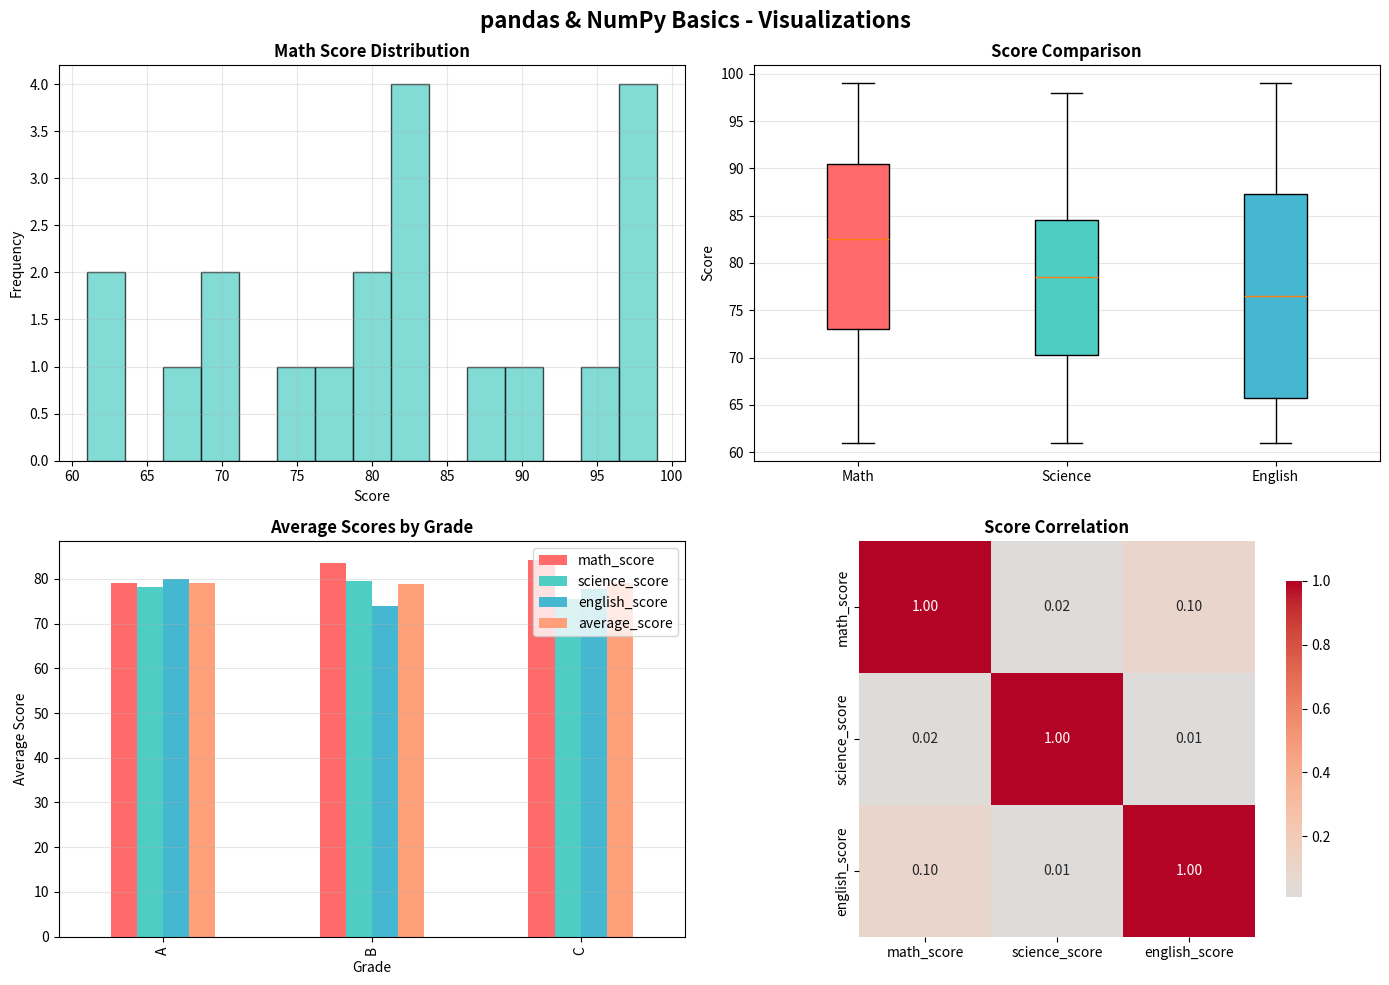

Reproduce this figure in Python.
"""
Unit 1 - Example 2: pandas & NumPy Basics | أساسيات pandas و NumPy

This example teaches fundamental data manipulation using pandas and NumPy.
These are the building blocks for all data science work.

All concepts are explained in the code comments below - you can learn everything
from this code example alone!

## 📚 Prerequisites (What You Need First) | المتطلبات الأساسية

BEFORE starting this example, you should have completed:
- ✅ Example 1: Introduction to Data Science - You need to understand DataFrames first!
- ✅ Basic Python knowledge: Variables, lists, dictionaries
- ✅ Understanding of arrays and tables

If you haven't completed these, you might struggle with:
- Understanding DataFrame operations
- Understanding array operations
- Knowing when to use pandas vs NumPy

## 🔗 Where This Example Fits | مكان هذا المثال

This is the SECOND example - it builds on the data structures from Example 1!

Why this example SECOND?
- Before you can clean data, you need to know how to manipulate it
- Before you can analyze data, you need pandas and NumPy skills
- Before you can use GPU libraries (cuDF), you need to understand pandas

Builds on: 
- Example 1: Introduction to Data Science (understanding DataFrames)

Leads to: 
- Example 3: cuDF Introduction (needs pandas knowledge)
- Unit 2: Data Cleaning (needs data manipulation skills)
- All other examples (all need pandas/NumPy!)

## The Story: Learning Your Tools | القصة: تعلم أدواتك

Imagine you're a carpenter. Before building furniture, you need to learn your tools - 
what a hammer does, how to use a saw, when to use a screwdriver. After mastering 
your tools, you can build anything!

Same with data science: Before analyzing data, we learn our tools - pandas for 
tables, NumPy for arrays, when to use each. After mastering these tools, we can 
work with any data!

## Why pandas & NumPy Matter | لماذا يهم pandas و NumPy

These libraries are essential because:
- pandas: The standard tool for working with tables (DataFrames)
- NumPy: The foundation for all numerical computing in Python
- Together: They power 90% of data science work
- Performance: NumPy is fast, pandas makes it easy

## Learning Objectives | أهداف التعلم

By the end of this example, you will:
1. Create and manipulate NumPy arrays (1D and 2D)
2. Perform NumPy operations (mean, std, sum, min, max)
3. Create pandas DataFrames from dictionaries
4. Select, filter, and transform data
5. Use GroupBy operations for aggregations
6. Create visualizations of your data
"""
import pandas as pd
import numpy as np
import matplotlib.pyplot as plt
import matplotlib.font_manager as fm
import seaborn as sns

# Configure matplotlib settings
# Why unicode_minus False? Prevents issues with negative signs in plots
plt.rcParams['axes.unicode_minus'] = False

# Set display options
# Why max_columns None? Shows all columns without truncation
# Why display.width None? Uses full terminal width for better output
pd.set_option('display.max_columns', None)
pd.set_option('display.width', None)

print("=" * 70)
print("Example 2: pandas & NumPy Basics | أساسيات pandas و NumPy")
print("=" * 70)
print("\n📚 Prerequisites: Example 1 completed, basic Python knowledge")
print("🔗 This is the SECOND example - builds data manipulation skills")
print("🎯 Goal: Master pandas DataFrames and NumPy arrays\n")
# ============================================================================
# PART 1: NUMPY BASICS - Working with Arrays
# ============================================================================
print("\n" + "=" * 70)
print("PART 1: NumPy Array Operations")
print("=" * 70)

print("\n📋 BEFORE: You know Python lists but not fast numerical arrays")
print("📋 AFTER: You understand NumPy arrays and their power for numerical computing")
print("💡 WHY THIS MATTERS: NumPy arrays are 100x faster than Python lists for math!\n")

print("\n1. Creating NumPy Arrays")
print("-" * 70)

# Create NumPy arrays
# Why NumPy arrays? Much faster than Python lists for numerical operations
# Why these types? 1D for sequences, 2D for matrices, random for examples
arr1 = np.array([1, 2, 3, 4, 5])  # 1D array - like a list but faster
arr2 = np.array([[1, 2, 3], [4, 5, 6], [7, 8, 9]])  # 2D array - like a matrix
arr3 = np.random.rand(10)  # Random array - useful for examples

print("\n✅ Arrays created successfully!")
print("\n📊 1D Array (one dimension - like a row):")
print(f"   Array: {arr1}")
print(f"   Shape: {arr1.shape} (tells us dimensions)")
print(f"   Data Type: {arr1.dtype} (what kind of numbers)")

print("\n📊 2D Array (two dimensions - like a table):")
print(f"   Array:\n{arr2}")
print(f"   Shape: {arr2.shape} (rows, columns)")

print("\n📊 Random Array (10 random numbers between 0 and 1):")
print(f"   Array: {arr3}")
print("   Why random? Useful for examples and testing!")
# NumPy operations
# Why these operations? They're the most common statistics you'll need
# Why NumPy functions? Much faster than doing math in Python loops!
print("\n📊 NumPy Statistical Operations:")
print(f"   Mean: {np.mean(arr3):.3f} (average value)")
print(f"   Standard Deviation: {np.std(arr3):.3f} (how spread out)")
print(f"   Sum: {np.sum(arr3):.3f} (total of all values)")
print(f"   Min: {np.min(arr3):.3f} (smallest value)")
print(f"   Max: {np.max(arr3):.3f} (largest value)")

# Array operations
# Why element-wise operations? Very fast - operates on all elements at once!
# Why this is powerful? One line multiplies entire array - no loops needed!
result = arr1 * 2
print(f"\n🔢 Array Operations (element-wise):")
print(f"   {arr1} * 2 = {result}")
print("   Why element-wise? Each element multiplied by 2 - very fast!")
# ============================================================================
# PART 2: PANDAS DATAFRAME BASICS - Working with Tables
# ============================================================================
print("\n" + "=" * 70)
print("PART 2: pandas DataFrame Basics")
print("=" * 70)

print("\n📋 BEFORE: You know NumPy arrays but not how to work with labeled tables")
print("📋 AFTER: You can create and manipulate DataFrames - the heart of data science!")
print("💡 WHY THIS MATTERS: DataFrames are how we work with real-world data (CSV, Excel)!\n")

print("\n2. Creating a pandas DataFrame")
print("-" * 70)

# Create sample DataFrame
# Why seed(42)? Makes results reproducible - same random numbers every run
np.random.seed(42)
data = {
'student_id': range(1, 21),
'name': [f'Student_{i}' for i in range(1, 21)],
'math_score': np.random.randint(60, 101, 20),
'science_score': np.random.randint(60, 101, 20),
'english_score': np.random.randint(60, 101, 20),
'grade': np.random.choice(['A', 'B', 'C'], 20)
}
# Convert dictionary to DataFrame
# Why pd.DataFrame()? Converts dictionary into structured table with rows and columns
# Why this structure? Each key becomes a column, each value list becomes rows
df = pd.DataFrame(data)

print("\n✅ DataFrame created successfully!")
print(f"\n📊 DataFrame Info:")
print(f"   Shape: {df.shape} (Rows: {df.shape[0]}, Columns: {df.shape[1]})")
print(f"   - {df.shape[0]} students (rows)")
print(f"   - {df.shape[1]} features (columns)")

print("\n📋 First 5 rows:")
print(df.head())  # Why head()? Shows sample without overwhelming output

print("\n📋 Data Types:")
print(df.dtypes)  # Why dtypes? Shows what type of data each column contains
print("   - Understanding types helps us know what operations are possible")

print("\n📋 DataFrame Info Summary:")
df.info()  # Why info()? Shows memory usage, types, and null counts
# ============================================================================
# PART 3: BASIC DATA OPERATIONS - Manipulating DataFrames
# ============================================================================
print("\n" + "=" * 70)
print("PART 3: Basic Data Operations")
print("=" * 70)

print("\n📋 BEFORE: You have a DataFrame but don't know how to manipulate it")
print("📋 AFTER: You can select, filter, and transform data easily!")
print("💡 WHY THIS MATTERS: These operations are used in EVERY data science project!\n")

print("\n3. DataFrame Operations")
print("-" * 70)

# Selecting columns
# Why select columns? Focus on relevant data, reduce memory usage
# Why double brackets [['name', 'math_score']]? Returns DataFrame (not Series)
print("\n📌 Selecting Columns:")
print("   Selecting 'name' and 'math_score' columns:")
print(df[['name', 'math_score']].head())

# Filtering data
# Why filter? Focus on subsets of data that meet conditions
# Why boolean indexing df[df['math_score'] > 85]? Very powerful and readable!
print("\n📌 Filtering Data:")
high_scores = df[df['math_score'] > 85]
print(f"   Students with math score > 85: {len(high_scores)}")
print(f"   Why filter? Find specific groups or outliers!")
print(high_scores[['name', 'math_score']].head())

# Adding new column
# Why add columns? Create derived features (total, average, ratios)
# Why this syntax? Simple and intuitive - like Excel formulas!
df['total_score'] = df['math_score'] + df['science_score'] + df['english_score']
df['average_score'] = df['total_score'] / 3
print("\n📌 Adding New Columns:")
print("   Created 'total_score' (sum) and 'average_score' (mean)")
print("   Why create columns? Derived features often more useful than raw data!")
print(df[['name', 'total_score', 'average_score']].head())

# Statistical summary
# Why describe()? Quick overview of data distribution (mean, std, min, max)
# Why these columns? Focus on numerical columns for statistics
print("\n📌 Statistical Summary:")
print("   Quick stats for all score columns:")
print(df[['math_score', 'science_score', 'english_score']].describe())
print("   Why describe()? See distribution at a glance - find outliers and patterns!")
# ============================================================================
# PART 4: GROUPBY OPERATIONS - Aggregating by Groups
# ============================================================================
print("\n" + "=" * 70)
print("PART 4: GroupBy Operations")
print("=" * 70)

print("\n📋 BEFORE: You have individual student data but can't see patterns by group")
print("📋 AFTER: You can aggregate data by categories (grade, region, etc.)!")
print("💡 WHY THIS MATTERS: Most insights come from comparing groups!\n")

print("\n4. GroupBy and Aggregation")
print("-" * 70)

# Group by grade
# Why groupby? Analyze patterns by category (grade A vs B vs C)
# Why agg()? Apply multiple aggregations at once (mean for each score)
grade_stats = df.groupby('grade').agg({
    'math_score': 'mean',
    'science_score': 'mean',
    'english_score': 'mean',
    'average_score': 'mean'
}).round(2)

print("📌 Average Scores by Grade:")
print(grade_stats)
print("   Why groupby? Compare performance across different categories!")
print("   Grade A students vs B vs C - see patterns in the data!")

# ============================================================================
# PART 5: VISUALIZATIONS - Seeing Your Data
# ============================================================================
print("\n" + "=" * 70)
print("PART 5: Creating Visualizations")
print("=" * 70)

print("\n📋 BEFORE: You have numbers in tables - hard to see patterns")
print("📋 AFTER: You have visual plots that make patterns obvious!")
print("💡 WHY THIS MATTERS: Visualizations reveal insights numbers can't show!\n")

print("\n5. Creating Data Visualizations")
print("-" * 70)
print("   Why visualize? Humans understand pictures better than numbers!")

fig, axes = plt.subplots(2, 2, figsize=(14, 10))
fig.suptitle('pandas & NumPy Basics - Visualizations',
             fontsize=16, weight='bold')
# Plot 1: Score distribution
axes[0, 0].hist(df['math_score'], bins=15, color='#4ECDC4', edgecolor='black', alpha=0.7)
axes[0, 0].set_title('Math Score Distribution',
            fontsize=12, weight='bold')
axes[0, 0].set_xlabel('Score')
axes[0, 0].set_ylabel('Frequency')
axes[0, 0].grid(True, alpha=0.3)
# Plot 2: Scores comparison
subjects = ['math_score', 'science_score', 'english_score']
scores_data = [df[col].values for col in subjects]
bp = axes[0, 1].boxplot(scores_data, labels=['Math', 'Science', 'English'],
patch_artist=True)
colors = ['#FF6B6B', '#4ECDC4', '#45B7D1']
for patch, color in zip(bp['boxes'], colors):
    patch.set_facecolor(color)
axes[0, 1].set_title('Score Comparison',
            fontsize=12, weight='bold')
axes[0, 1].set_ylabel('Score')
axes[0, 1].grid(True, alpha=0.3, axis='y')
# Plot 3: Average by grade
grade_stats.plot(kind='bar', ax=axes[1, 0], color=['#FF6B6B', '#4ECDC4', '#45B7D1', '#FFA07A'])
axes[1, 0].set_title('Average Scores by Grade',
            fontsize=12, weight='bold')
axes[1, 0].set_xlabel('Grade')
axes[1, 0].set_ylabel('Average Score')
axes[1, 0].legend(loc='best')
axes[1, 0].grid(True, alpha=0.3, axis='y')
# Plot 4: Correlation heatmap
corr = df[['math_score', 'science_score', 'english_score']].corr()
sns.heatmap(corr, annot=True, fmt='.2f', cmap='coolwarm', center=0,
square=True, ax=axes[1, 1], cbar_kws={'shrink': 0.8})
axes[1, 1].set_title('Score Correlation',
            fontsize=12, weight='bold')
plt.tight_layout()
plt.savefig('pandas_numpy_basics.png',
dpi=300, bbox_inches='tight')
print("✓ Visualizations saved as 'pandas_numpy_basics.png'")
print("  ")
# ============================================================================
# 🎯 SUMMARY: What We Learned | ملخص: ما تعلمناه
# ============================================================================
print("\n" + "=" * 70)
print("🎯 SUMMARY: What We Learned")
print("=" * 70)

print("\n📋 BEFORE this example:")
print("   - You knew Python but not pandas or NumPy")
print("   - You didn't know how to manipulate data efficiently")
print("   - You couldn't aggregate or visualize data easily")

print("\n✅ AFTER this example:")
print("   - You can create and manipulate NumPy arrays (fast numerical computing)")
print("   - You can create and manipulate pandas DataFrames (structured tables)")
print("   - You can select, filter, and transform data")
print("   - You can aggregate data using GroupBy")
print("   - You can create visualizations to see patterns")

print("\n📚 Key Concepts Covered:")
print("   1. NumPy Arrays (1D, 2D, operations, statistics)")
print("   2. pandas DataFrames (creation, manipulation, selection)")
print("   3. Data Operations (filtering, adding columns, statistics)")
print("   4. GroupBy Operations (aggregating by categories)")
print("   5. Data Visualizations (histograms, box plots, bar charts, heatmaps)")

print("\n🔗 Where These Skills Fit:")
print("   - NumPy: Foundation for all numerical computing")
print("   - pandas: Essential for working with real-world data")
print("   - These skills are used in EVERY data science project!")

print("\n➡️  Next Steps:")
print("   - Continue to Example 3: cuDF Introduction (GPU-accelerated pandas)")
print("   - You'll learn how to use GPUs to speed up DataFrame operations")
print("   - This builds on pandas knowledge from this example!")

print("\n" + "=" * 70)
plt.show()